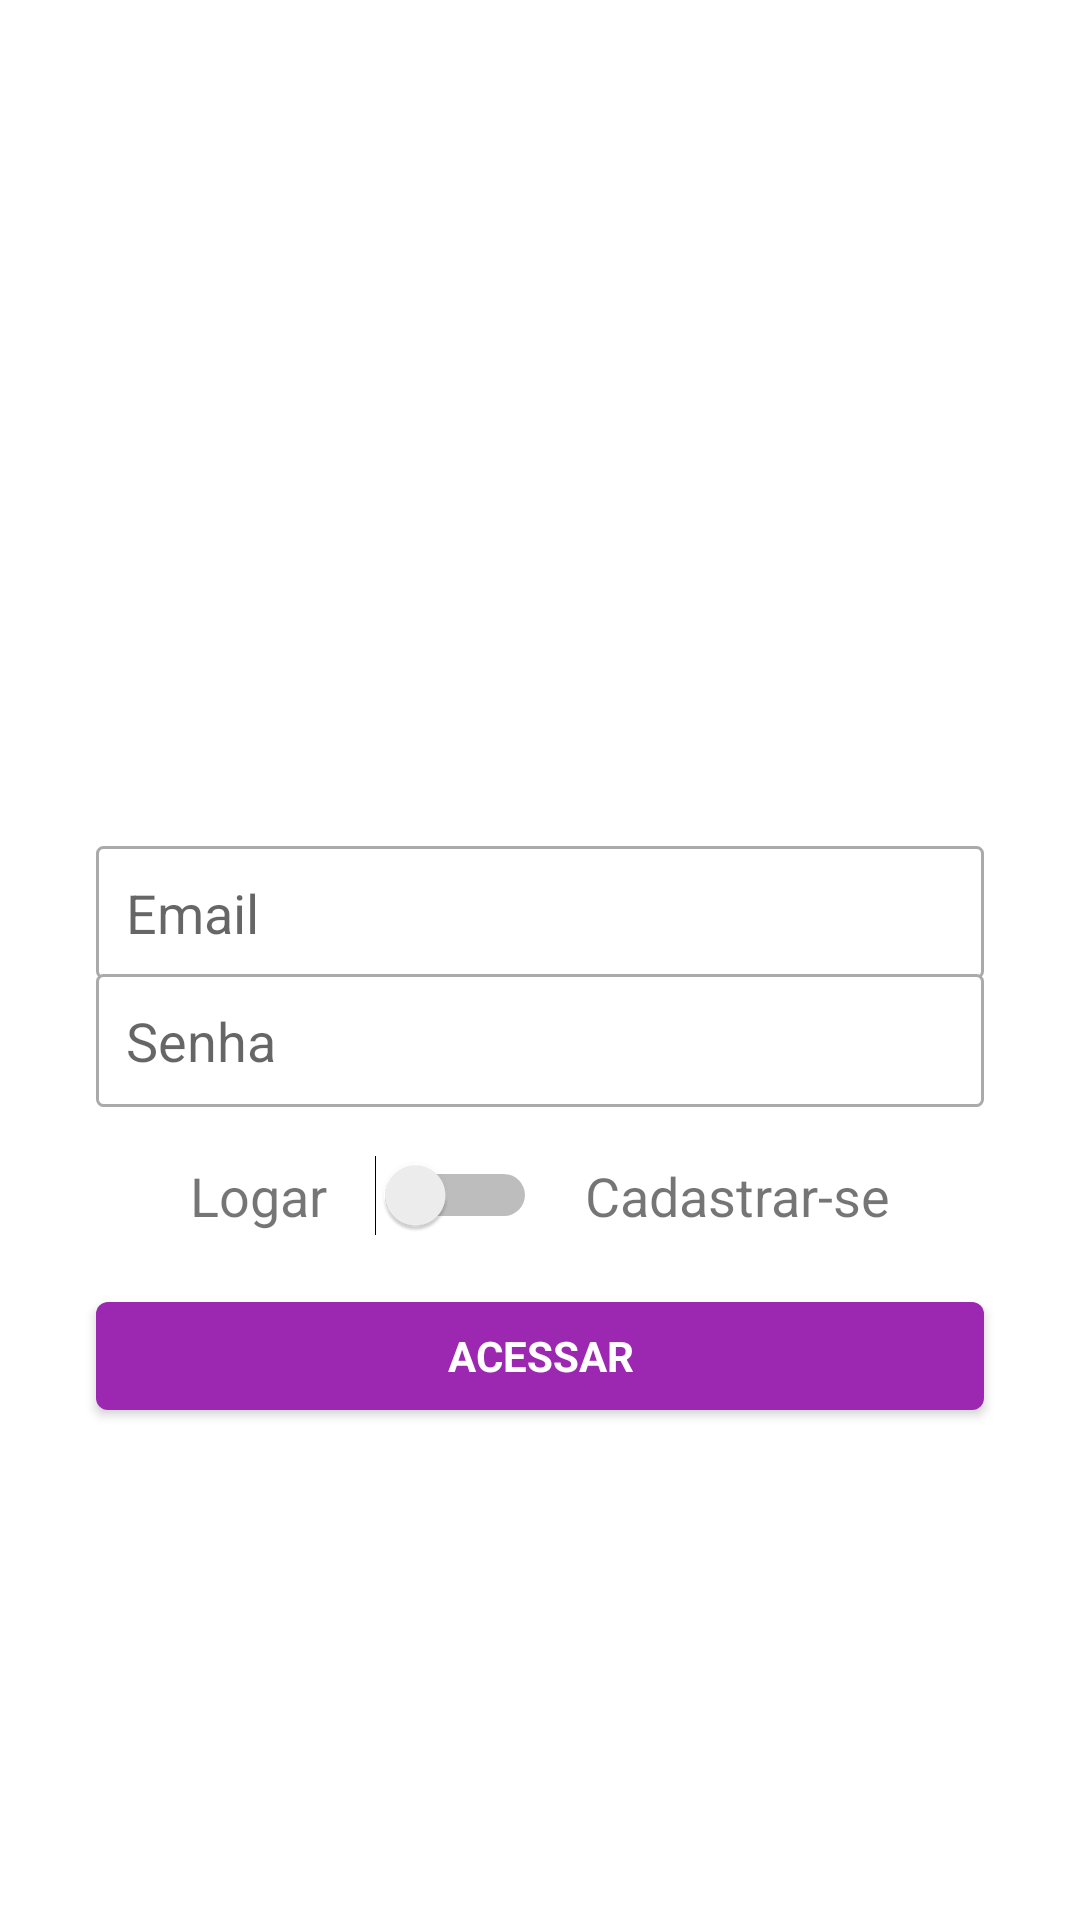

Write the Android layout XML for this screen, with the resource values it uses.
<!-- AndroidManifest.xml: application theme Theme.OLXClone -->
<!-- res/layout/activity_cadastros.xml -->
<?xml version="1.0" encoding="utf-8"?>
<androidx.constraintlayout.widget.ConstraintLayout xmlns:android="http://schemas.android.com/apk/res/android"
    xmlns:app="http://schemas.android.com/apk/res-auto"
    xmlns:tools="http://schemas.android.com/tools"
    android:layout_width="match_parent"
    android:layout_height="match_parent"
    tools:context=".activity.CadastroActivity">

    <ImageView
        android:id="@+id/imageView"
        android:layout_width="0dp"
        android:layout_height="150dp"
        android:layout_marginStart="32dp"
        android:layout_marginLeft="32dp"
        android:layout_marginTop="100dp"
        android:layout_marginEnd="32dp"
        android:layout_marginRight="32dp"
        app:layout_constraintEnd_toEndOf="parent"
        app:layout_constraintStart_toStartOf="parent"
        app:layout_constraintTop_toTopOf="parent"
        app:srcCompat="@drawable/logo" />

    <EditText
        android:id="@+id/etEmail"
        android:layout_width="0dp"
        android:layout_height="wrap_content"
        android:layout_marginStart="32dp"
        android:layout_marginLeft="32dp"
        android:layout_marginTop="32dp"
        android:layout_marginEnd="32dp"
        android:layout_marginRight="32dp"
        android:background="@drawable/borda_edit_text"
        android:ems="10"
        android:hint="Email"
        android:inputType="textWebEmailAddress"
        android:padding="10dp"
        app:layout_constraintEnd_toEndOf="parent"
        app:layout_constraintStart_toStartOf="parent"
        app:layout_constraintTop_toBottomOf="@+id/imageView" />

    <EditText
        android:id="@+id/etSenha"
        android:layout_width="0dp"
        android:layout_height="wrap_content"
        android:layout_marginStart="32dp"
        android:layout_marginLeft="32dp"
        android:layout_marginTop="-2dp"
        android:layout_marginEnd="32dp"
        android:layout_marginRight="32dp"
        android:background="@drawable/borda_edit_text"
        android:ems="10"
        android:hint="Senha"
        android:inputType="textPassword"
        android:padding="10dp"
        app:layout_constraintEnd_toEndOf="parent"
        app:layout_constraintStart_toStartOf="parent"
        app:layout_constraintTop_toBottomOf="@+id/etEmail" />

    <Button
        android:id="@+id/btAcessar"
        style="@style/botaoPadrao"
        android:layout_width="0dp"
        android:layout_height="wrap_content"
        android:layout_marginStart="32dp"
        android:layout_marginLeft="32dp"
        android:layout_marginTop="16dp"
        android:layout_marginEnd="32dp"
        android:layout_marginRight="32dp"
        android:text="Acessar"
        android:textAllCaps="true"
        android:textColor="#FFFFFF"
        android:textStyle="bold"
        app:layout_constraintEnd_toEndOf="parent"
        app:layout_constraintStart_toStartOf="parent"
        app:layout_constraintTop_toBottomOf="@+id/linearLayout" />

    <LinearLayout
        android:id="@+id/linearLayout"
        android:layout_width="match_parent"
        android:layout_height="wrap_content"
        android:layout_marginStart="32dp"
        android:layout_marginLeft="32dp"
        android:layout_marginTop="16dp"
        android:layout_marginEnd="32dp"
        android:layout_marginRight="32dp"
        android:gravity="center"
        android:orientation="horizontal"
        app:layout_constraintEnd_toEndOf="parent"
        app:layout_constraintStart_toStartOf="parent"
        app:layout_constraintTop_toBottomOf="@+id/etSenha">

        <TextView
            android:id="@+id/tvLogar"
            android:layout_width="wrap_content"
            android:layout_height="wrap_content"
            android:layout_marginEnd="16dp"
            android:layout_marginRight="16dp"
            android:text="Logar"
            android:textSize="18sp" />

        <Switch
            android:id="@+id/switchCadastro"
            android:layout_width="wrap_content"
            android:layout_height="wrap_content" />

        <TextView
            android:id="@+id/tvCadastrar"
            android:layout_width="wrap_content"
            android:layout_height="wrap_content"
            android:layout_marginStart="16dp"
            android:layout_marginLeft="16dp"
            android:text="Cadastrar-se"
            android:textSize="18sp" />
    </LinearLayout>

    <ProgressBar
        android:id="@+id/progressBarLoginCadastro"
        style="?android:attr/progressBarStyle"
        android:layout_width="wrap_content"
        android:layout_height="wrap_content"
        android:visibility="gone"
        app:layout_constraintBottom_toBottomOf="parent"
        app:layout_constraintEnd_toEndOf="parent"
        app:layout_constraintStart_toStartOf="parent"
        app:layout_constraintTop_toTopOf="parent" />
</androidx.constraintlayout.widget.ConstraintLayout>
<!-- resources referenced by this layout -->
<resources>
  <!-- drawable borda_edit_text (drawable) -->
  <?xml version="1.0" encoding="utf-8"?>
  <shape
      xmlns:android="http://schemas.android.com/apk/res/android"
      android:shape="rectangle">
  
      <solid android:color="#ffffff"/>
      <stroke android:width="1dp"
          android:color="@android:color/darker_gray"/>
      <corners android:radius="2dp"/>
  
  
  </shape>
  <style name="botaoPadrao" parent="Theme.AppCompat.Light">
  
          <item name="colorControlHighlight">#d500f9</item>
          <item name="colorButtonNormal">@color/colorPrimaryDark</item>
  
      </style>
  <style name="Theme.OLXClone" parent="Theme.MaterialComponents.DayNight.DarkActionBar">
          
          <item name="colorPrimary">@color/colorPrimary</item>
          <item name="colorPrimaryVariant">@color/colorPrimaryDark</item>
          <item name="colorOnPrimary">@color/colorAccent</item>
          
          <item name="colorSecondary">@color/teal_200</item>
          <item name="colorSecondaryVariant">@color/teal_700</item>
          <item name="colorOnSecondary">@color/black</item>
          
          <item name="android:statusBarColor" tools:targetApi="l">?attr/colorPrimaryVariant</item>
          
      </style>
  <color name="colorPrimaryDark">#7B1FA2</color>
  <color name="colorPrimary">#9C27B0</color>
  <color name="colorAccent">#FF5722</color>
  <color name="teal_200">#FF03DAC5</color>
  <color name="teal_700">#FF018786</color>
  <color name="black">#FF000000</color>
</resources>
